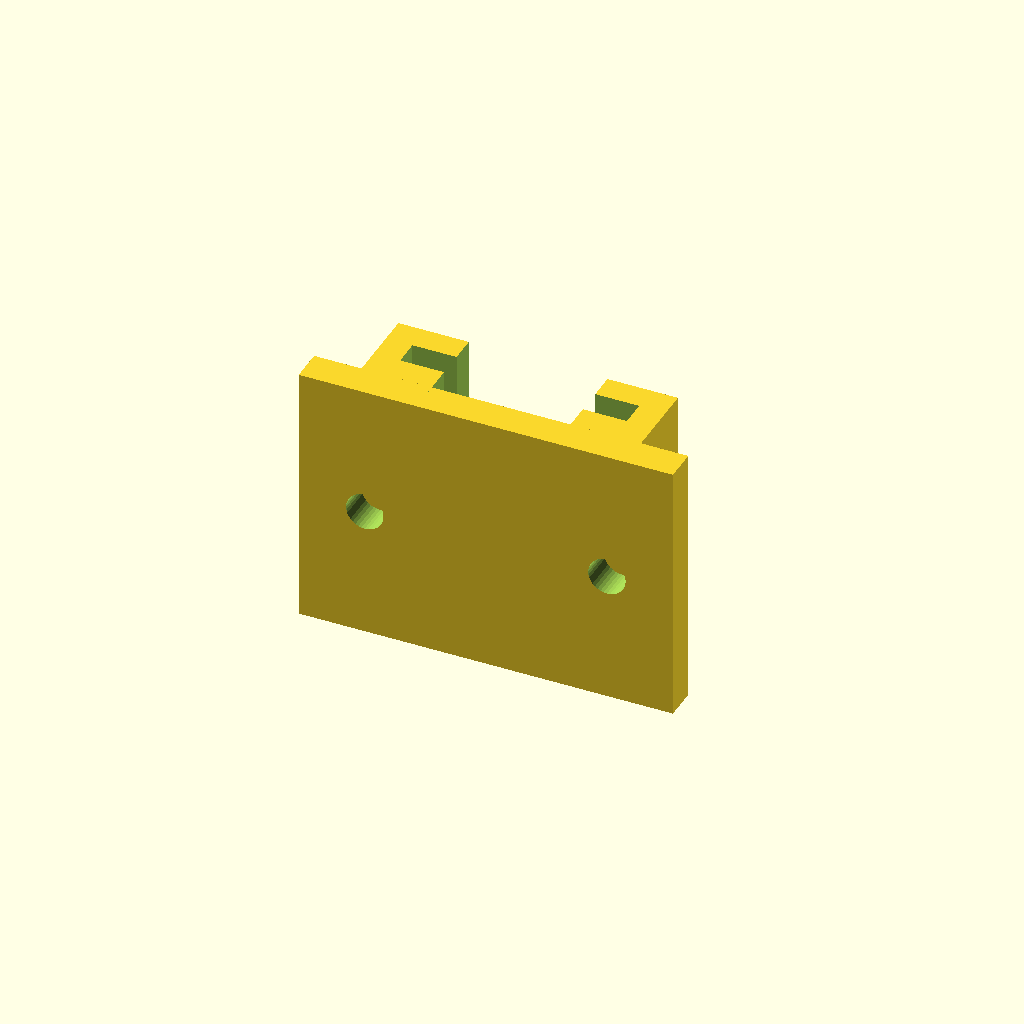
Cell 1: rendered with the file's own defaults.
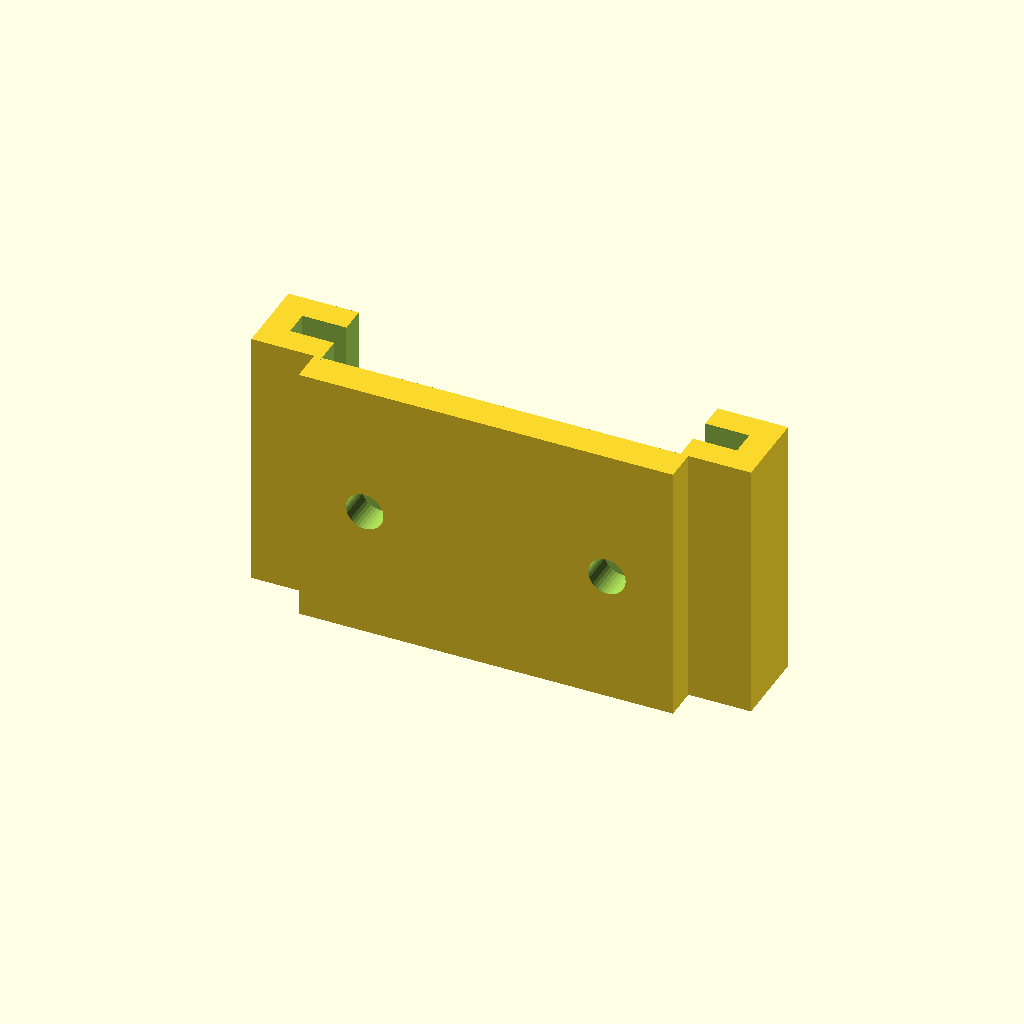
Cell 2: the same model with sensor_width = 40.
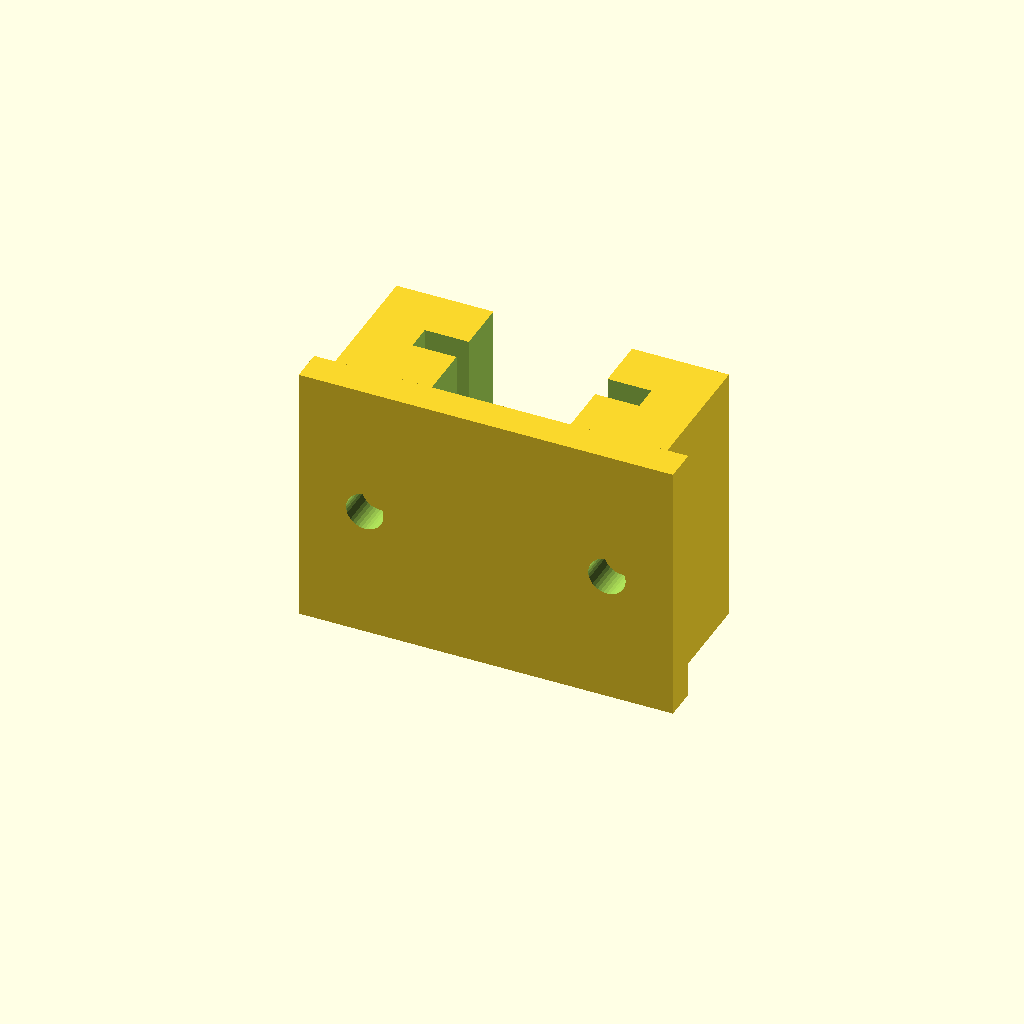
Cell 3: the same model with wall = 4.8.
All cells are drawn from one camera (rotation 55°, 0°, 25°, orthographic, colour scheme Cornfield), so only the parameter changes between them.
Source of the model, cad/suporte_sensor_agua.scad:
/*
  Suporte paramétrico para sensor analógico de água.
  DrenaHub — Global Solution Maker Lab
  Ajuste as medidas ao sensor realmente comprado.
*/

sensor_width = 20.0;
sensor_thickness = 1.8;
sensor_length = 62.0;
wall = 2.4;
clearance = 0.6;
holder_height = 24.0;
mount_width = 34.0;
mount_height = 24.0;
mount_thickness = 3.0;
hole_diameter = 3.4;
hole_spacing = 22.0;

module sensor_clip() {
    difference() {
        cube([
            sensor_width + 2 * wall + clearance,
            sensor_thickness + 2 * wall + clearance,
            holder_height
        ]);
        translate([wall, wall, wall])
            cube([
                sensor_width + clearance,
                sensor_thickness + clearance,
                holder_height
            ]);
        translate([
            wall + 4,
            -1,
            wall + 6
        ])
            cube([
                sensor_width - 8 + clearance,
                sensor_thickness + 2 * wall + clearance + 2,
                holder_height
            ]);
    }
}

module mounting_plate() {
    difference() {
        cube([mount_width, mount_thickness, mount_height]);
        for (x = [
            mount_width / 2 - hole_spacing / 2,
            mount_width / 2 + hole_spacing / 2
        ]) {
            translate([x, -1, mount_height / 2])
                rotate([-90, 0, 0])
                    cylinder(h = mount_thickness + 2, d = hole_diameter, $fn = 36);
        }
    }
}

union() {
    mounting_plate();
    translate([
        (mount_width - sensor_width - 2 * wall - clearance) / 2,
        mount_thickness,
        0
    ])
        sensor_clip();
}
Customizer parameters (derived from the source; name, type, default, range or options):
sensor_width: number, default 20
sensor_thickness: number, default 1.8
sensor_length: number, default 62
wall: number, default 2.4
clearance: number, default 0.6
holder_height: number, default 24
mount_width: number, default 34
mount_height: number, default 24
mount_thickness: number, default 3
hole_diameter: number, default 3.4
hole_spacing: number, default 22
